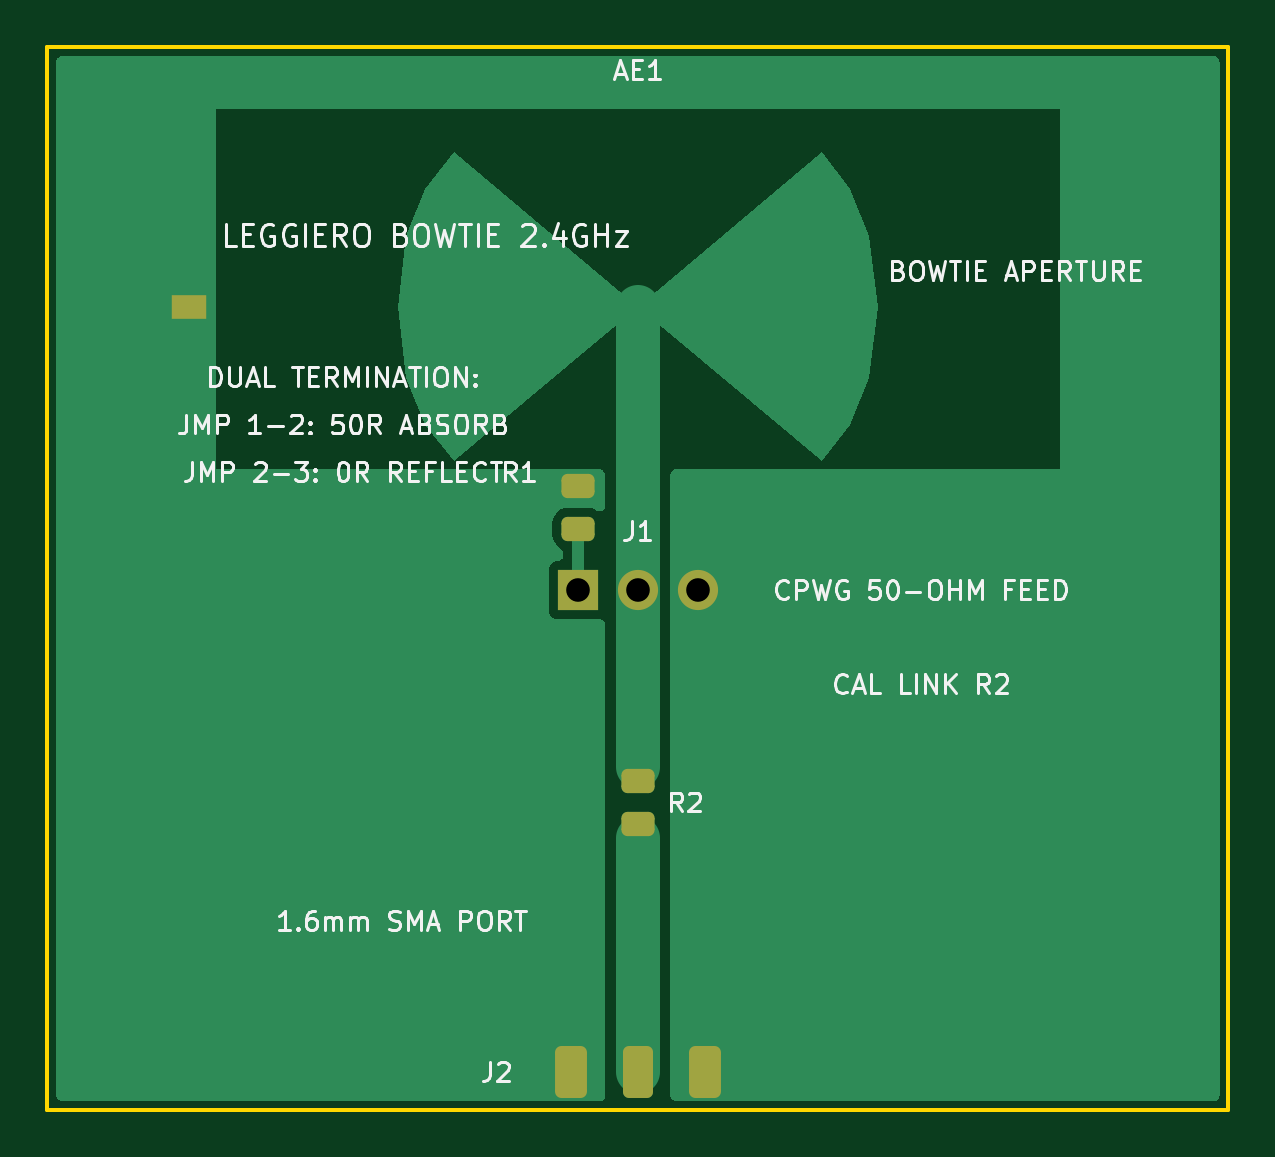
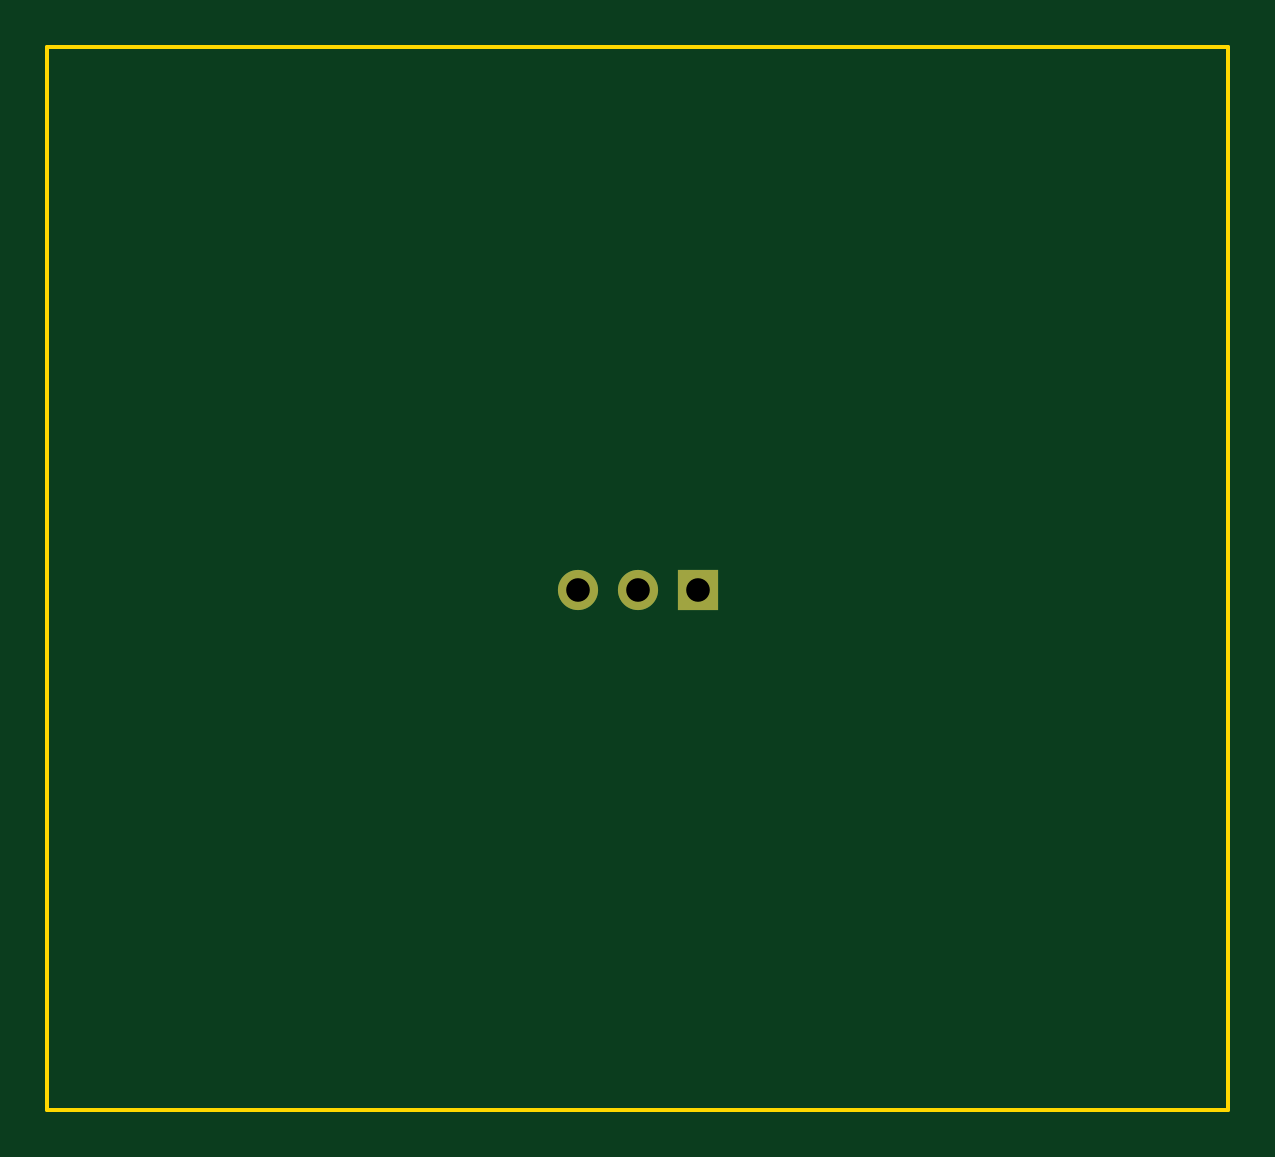
Circuit board: 8 layer files. Board 50.0 x 45.0 mm.
- bottom_copper: backscatter_tag_leggiero-B_Cu.gbl (764 bytes)
- bottom_mask: backscatter_tag_leggiero-B_Mask.gbs (617 bytes)
- bottom_silk: backscatter_tag_leggiero-B_Silkscreen.gbo (467 bytes)
- outline: backscatter_tag_leggiero-Edge_Cuts.gm1 (680 bytes)
- top_copper: backscatter_tag_leggiero-F_Cu.gtl (7158 bytes)
- top_mask: backscatter_tag_leggiero-F_Mask.gts (1786 bytes)
- top_silk: backscatter_tag_leggiero-F_Silkscreen.gto (49168 bytes)
- drill: backscatter_tag_leggiero.drl (365 bytes)

=== bottom_copper: backscatter_tag_leggiero-B_Cu.gbl ===
%TF.GenerationSoftware,KiCad,Pcbnew,9.0.7*%
%TF.CreationDate,2026-10-24T22:37:34+03:00*%
%TF.ProjectId,backscatter_tag_leggiero,6261636b-7363-4617-9474-65725f746167,1.0*%
%TF.SameCoordinates,Original*%
%TF.FileFunction,Copper,L2,Bot*%
%TF.FilePolarity,Positive*%
%FSLAX46Y46*%
G04 Gerber Fmt 4.6, Leading zero omitted, Abs format (unit mm)*
G04 Created by KiCad (PCBNEW 9.0.7) date 2026-10-24 22:37:34*
%MOMM*%
%LPD*%
G01*
G04 APERTURE LIST*
%TA.AperFunction,ComponentPad*%
%ADD10R,1.700000X1.700000*%
%TD*%
%TA.AperFunction,ComponentPad*%
%ADD11C,1.700000*%
%TD*%
G04 APERTURE END LIST*
D10*
%TO.P,J1,1*%
%TO.N,/TERM_50R*%
X27460000Y-28000000D03*
D11*
%TO.P,J1,2*%
%TO.N,/FEED*%
X30000000Y-28000000D03*
%TO.P,J1,3*%
%TO.N,GND*%
X32540000Y-28000000D03*
%TD*%
M02*

=== bottom_mask: backscatter_tag_leggiero-B_Mask.gbs ===
%TF.GenerationSoftware,KiCad,Pcbnew,9.0.7*%
%TF.CreationDate,2026-10-24T22:37:34+03:00*%
%TF.ProjectId,backscatter_tag_leggiero,6261636b-7363-4617-9474-65725f746167,1.0*%
%TF.SameCoordinates,Original*%
%TF.FileFunction,Soldermask,Bot*%
%TF.FilePolarity,Negative*%
%FSLAX46Y46*%
G04 Gerber Fmt 4.6, Leading zero omitted, Abs format (unit mm)*
G04 Created by KiCad (PCBNEW 9.0.7) date 2026-10-24 22:37:34*
%MOMM*%
%LPD*%
G01*
G04 APERTURE LIST*
%ADD10R,1.700000X1.700000*%
%ADD11C,1.700000*%
G04 APERTURE END LIST*
D10*
%TO.C,J1*%
X27460000Y-28000000D03*
D11*
X30000000Y-28000000D03*
X32540000Y-28000000D03*
%TD*%
M02*

=== bottom_silk: backscatter_tag_leggiero-B_Silkscreen.gbo ===
%TF.GenerationSoftware,KiCad,Pcbnew,9.0.7*%
%TF.CreationDate,2026-10-24T22:37:34+03:00*%
%TF.ProjectId,backscatter_tag_leggiero,6261636b-7363-4617-9474-65725f746167,1.0*%
%TF.SameCoordinates,Original*%
%TF.FileFunction,Legend,Bot*%
%TF.FilePolarity,Positive*%
%FSLAX46Y46*%
G04 Gerber Fmt 4.6, Leading zero omitted, Abs format (unit mm)*
G04 Created by KiCad (PCBNEW 9.0.7) date 2026-10-24 22:37:34*
%MOMM*%
%LPD*%
G01*
G04 APERTURE LIST*
G04 APERTURE END LIST*
M02*

=== outline: backscatter_tag_leggiero-Edge_Cuts.gm1 ===
%TF.GenerationSoftware,KiCad,Pcbnew,9.0.7*%
%TF.CreationDate,2026-10-24T22:37:34+03:00*%
%TF.ProjectId,backscatter_tag_leggiero,6261636b-7363-4617-9474-65725f746167,1.0*%
%TF.SameCoordinates,Original*%
%TF.FileFunction,Profile,NP*%
%FSLAX46Y46*%
G04 Gerber Fmt 4.6, Leading zero omitted, Abs format (unit mm)*
G04 Created by KiCad (PCBNEW 9.0.7) date 2026-10-24 22:37:34*
%MOMM*%
%LPD*%
G01*
G04 APERTURE LIST*
%TA.AperFunction,Profile*%
%ADD10C,0.150000*%
%TD*%
G04 APERTURE END LIST*
D10*
X5000000Y-5000000D02*
X55000000Y-5000000D01*
X5000000Y-50000000D02*
X5000000Y-5000000D01*
X55000000Y-5000000D02*
X55000000Y-50000000D01*
X55000000Y-50000000D02*
X5000000Y-50000000D01*
M02*

=== top_copper: backscatter_tag_leggiero-F_Cu.gtl (7158 bytes, source omitted) ===
=== top_mask: backscatter_tag_leggiero-F_Mask.gts (1786 bytes, source withheld) ===
=== top_silk: backscatter_tag_leggiero-F_Silkscreen.gto (49168 bytes, source omitted) ===
=== drill: backscatter_tag_leggiero.drl ===
M48
; DRILL file {KiCad 9.0.7} date 2026-10-24T22:37:35+0300
; FORMAT={-:-/ absolute / metric / decimal}
; #@! TF.CreationDate,2026-10-24T22:37:35+03:00
; #@! TF.GenerationSoftware,Kicad,Pcbnew,9.0.7
; #@! TF.FileFunction,MixedPlating,1,2
FMAT,2
METRIC
; #@! TA.AperFunction,Plated,PTH,ComponentDrill
T1C1.000
%
G90
G05
T1
X27.46Y-28.0
X30.0Y-28.0
X32.54Y-28.0
M30
